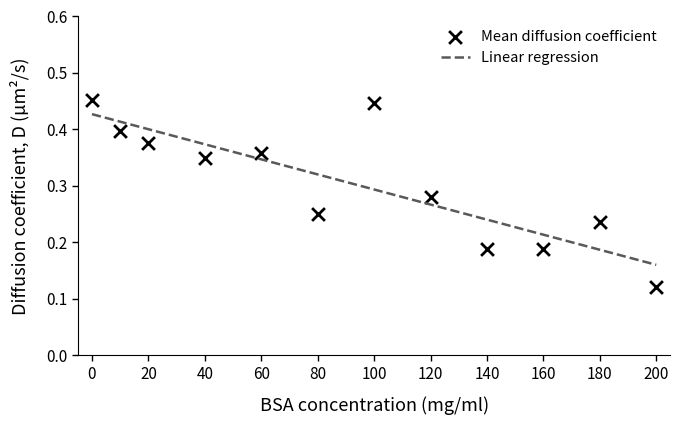

Write Python code to recreate this figure.
'''import numpy as np
import matplotlib.pyplot as plt
import os
print( 'Current folder:',os.getcwd)
# Data
bsa = [0, 10, 20, 40, 60, 80, 100, 120, 140, 160, 180, 200]
d = [0.4513, 0.3969, 0.3749, 0.3494, 0.3579, 0.2501,
     0.4458, 0.2798, 0.1884, 0.1884, 0.2351, 0.1198]

# Create figure
fig, ax = plt.subplots(figsize=(7.4, 4.8))

# Plot points
ax.scatter(bsa, d,
           marker='x',
           s=70,
           linewidths=1.9,
           color='black',
           label='Mean diffusion coefficient')

# Linear regression
slope, intercept = np.polyfit(bsa, d, 1)
x_fit = np.linspace(0, 200, 300)
ax.plot(x_fit, slope * x_fit + intercept,
        linestyle='--',
        linewidth=1.5,
        color='0.45',
        label='Linear regression')

fig.subplots_adjust(left=0.16, right=0.97, bottom=0.18, top=0.79)

# Axis labels
ax.set_xlabel('BSA concentration (mg/ml)', fontsize=11, labelpad=10)
ax.set_ylabel('Diffusion coefficient, D (µm²/s)', fontsize=11, labelpad=14)

# Axes and ticks
ax.set_xlim(-5, 205)
ax.set_ylim(0, 0.60)
ax.set_xticks(np.arange(0, 201, 20))
ax.set_yticks(np.arange(0, 0.61, 0.1))

# Style
ax.tick_params(axis='both', labelsize=10, direction='out', width=1)
ax.spines['top'].set_visible(False)
ax.spines['right'].set_visible(False)
ax.legend(frameon=False, fontsize=9, loc='upper right')

# Layout spacing
fig.subplots_adjust(left=0.16, right=0.97, bottom=0.18, top=0.79)

# Save files
#plt.savefig('BSA_diffusion_publication_v2.png', dpi=1200, bbox_inches='tight')

plt.savefig( 'BSA_diffusion.3.pdf', bbox_inches= 'tight')

plt.show()'''


import numpy as np
import matplotlib.pyplot as plt

# BSA concentrations (mg/ml)
bsa = [0, 10, 20, 40, 60, 80, 100, 120, 140, 160, 180, 200]

# Mean diffusion coefficients from MSD (µm²/s)
d = [0.4513, 0.3969, 0.3749, 0.3494, 0.3579, 0.2501,
     0.4458, 0.2798, 0.1884, 0.1884, 0.2351, 0.1198]

fig, ax = plt.subplots(figsize=(7.5, 4.4))

# Experimental mean values
ax.scatter(bsa, d, marker='x', s=85, linewidths=2,
           color='black', label='Mean diffusion coefficient')

# Linear fit, used to show the overall trend
slope, intercept = np.polyfit(bsa, d, 1)
x = np.linspace(0, 200, 200)
ax.plot(x, slope*x + intercept, '--', color='0.35',
        linewidth=1.8, label='Linear regression')

ax.set_xlabel('BSA concentration (mg/ml)', fontsize=13, labelpad=10)
ax.set_ylabel('Diffusion coefficient, D (µm²/s)', fontsize=13, labelpad=12)
ax.set_xlim(-5, 205)
ax.set_ylim(0, 0.60)
ax.set_xticks(np.arange(0, 201, 20))
ax.set_yticks(np.arange(0, 0.61, 0.1))
ax.tick_params(axis='both', labelsize=11, direction='out', length=4, width=1)
ax.spines['top'].set_visible(False)
ax.spines['right'].set_visible(False)
ax.legend(frameon=False, fontsize=10.5, loc='upper right')

fig.subplots_adjust(left=0.18, right=0.97, bottom=0.20, top=0.97)
fig.savefig('BSA_diffusion_biggeraxis', bbox_inches='tight')
#fig.savefig('/mnt/data/BSA_diffusion_final.png', dpi=600, bbox_inches='tight')
plt.show()
